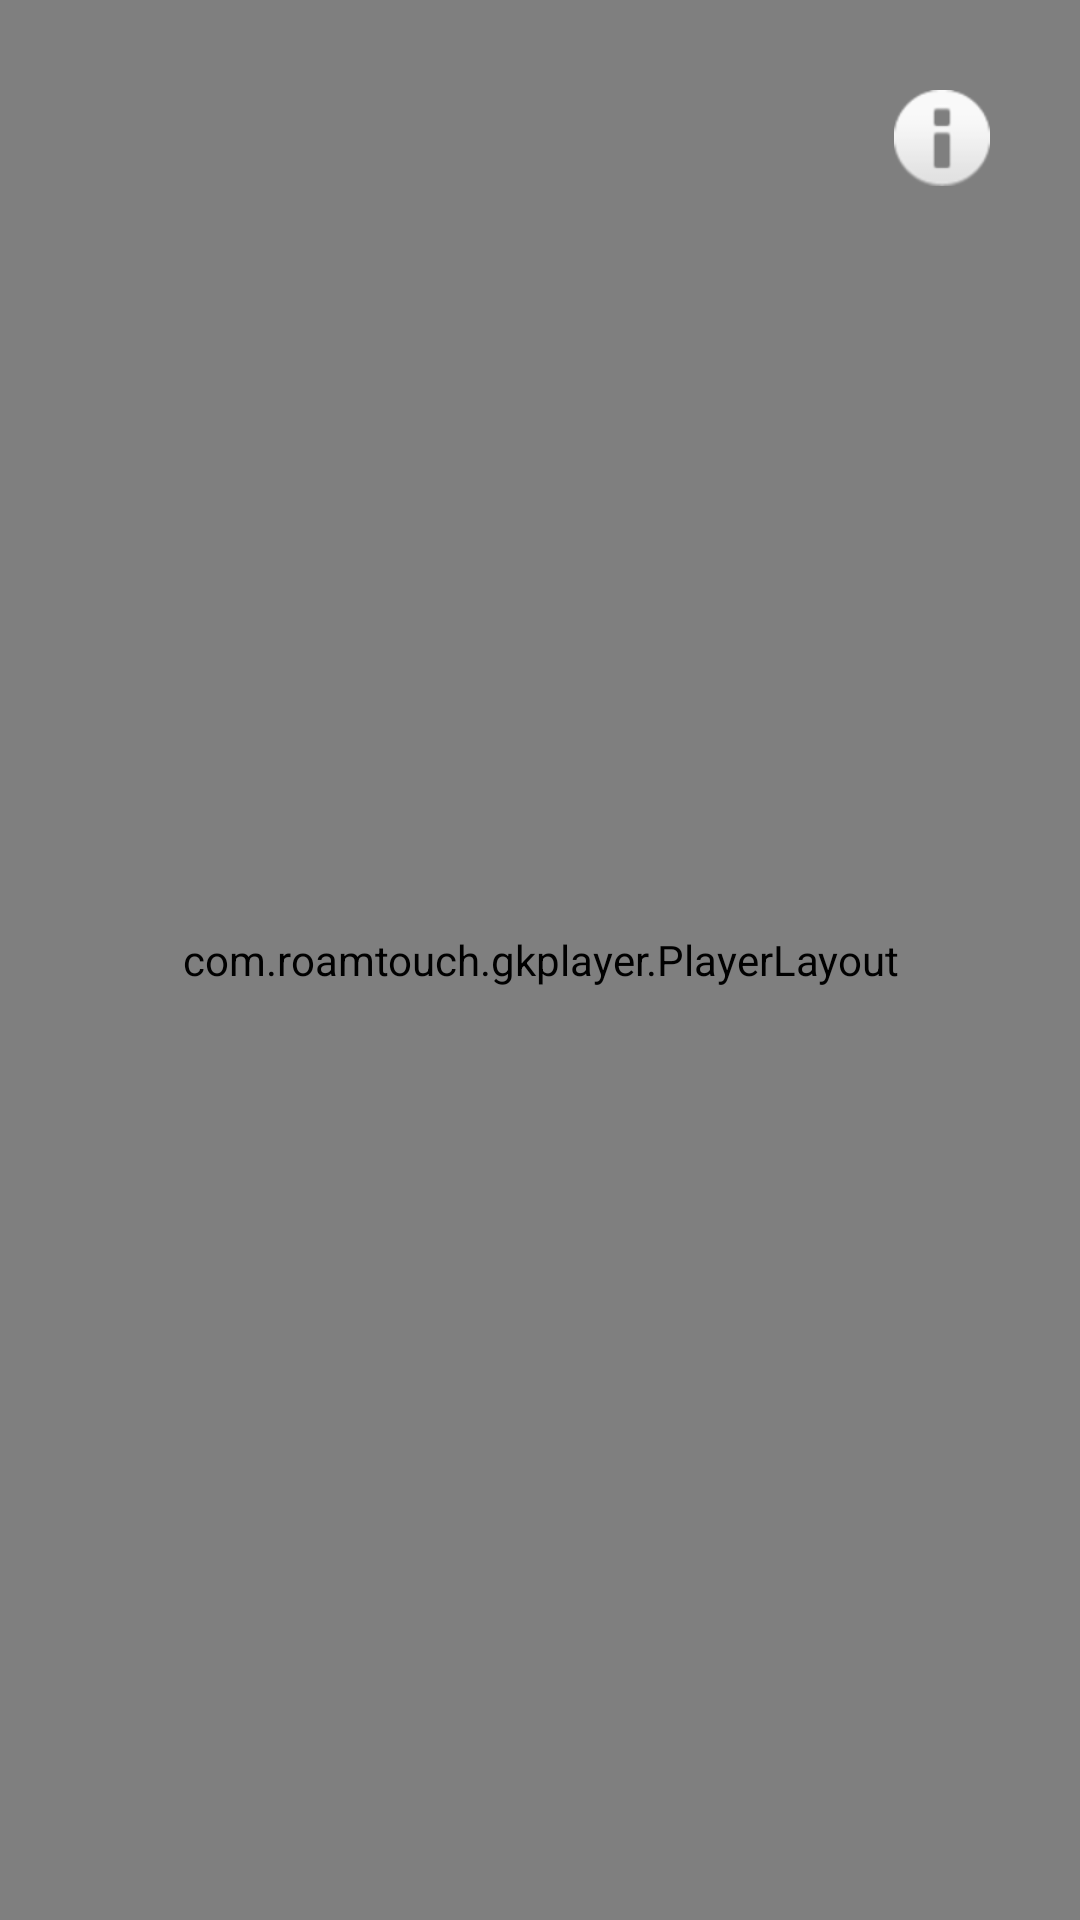

Produce the Android XML layout that renders to this screen, including the resource entries it uses.
<!-- AndroidManifest.xml: application theme AppTheme -->
<!-- res/layout/main.xml -->
<?xml version="1.0" encoding="UTF-8"?>
<RelativeLayout 
    xmlns:android="http://schemas.android.com/apk/res/android"
    android:layout_width="match_parent"
	android:layout_height="match_parent"
    >
       
	<com.example.gkplayer.PlayerLayout
	    xmlns:android="http://schemas.android.com/apk/res/android"
	    xmlns:custom="http://schemas.android.com/apk/res-auto"
	    android:id="@+id/player"
	    android:layout_width="match_parent"
	    android:layout_height="match_parent"
	    android:visibility="visible"
	/>
	
	<ImageButton
	    android:id="@+id/btn_info"
	    android:layout_width="wrap_content"
	    android:layout_height="wrap_content"
	    android:layout_alignParentTop="true"
	    android:layout_alignParentRight="true"
	    android:layout_margin="15dip"
	    android:padding="15dip"
	    android:src="@android:drawable/ic_dialog_info"
	    android:background="@null"
	 />
	
	<TextView
	    android:id="@+id/info"
	    android:layout_width="match_parent"
	    android:layout_height="match_parent"
	    android:background="#CC000000"
	    android:visibility="gone"
	    android:gravity="center_vertical|center_horizontal"
	    android:textColor="#FFFFFFFF"
	    android:textSize="20sp"
	    />
	
	 <FrameLayout
        android:id="@+id/gesturekit"
        android:layout_width="match_parent"
        android:layout_height="match_parent"        
        android:background="#00777777"
        />
	    
	    
</RelativeLayout>
<!-- resources referenced by this layout -->
<resources>
  <style name="AppTheme" parent="AppBaseTheme">
          
      </style>
  <style name="AppBaseTheme" parent="android:Theme.Light">
          
      </style>
</resources>
